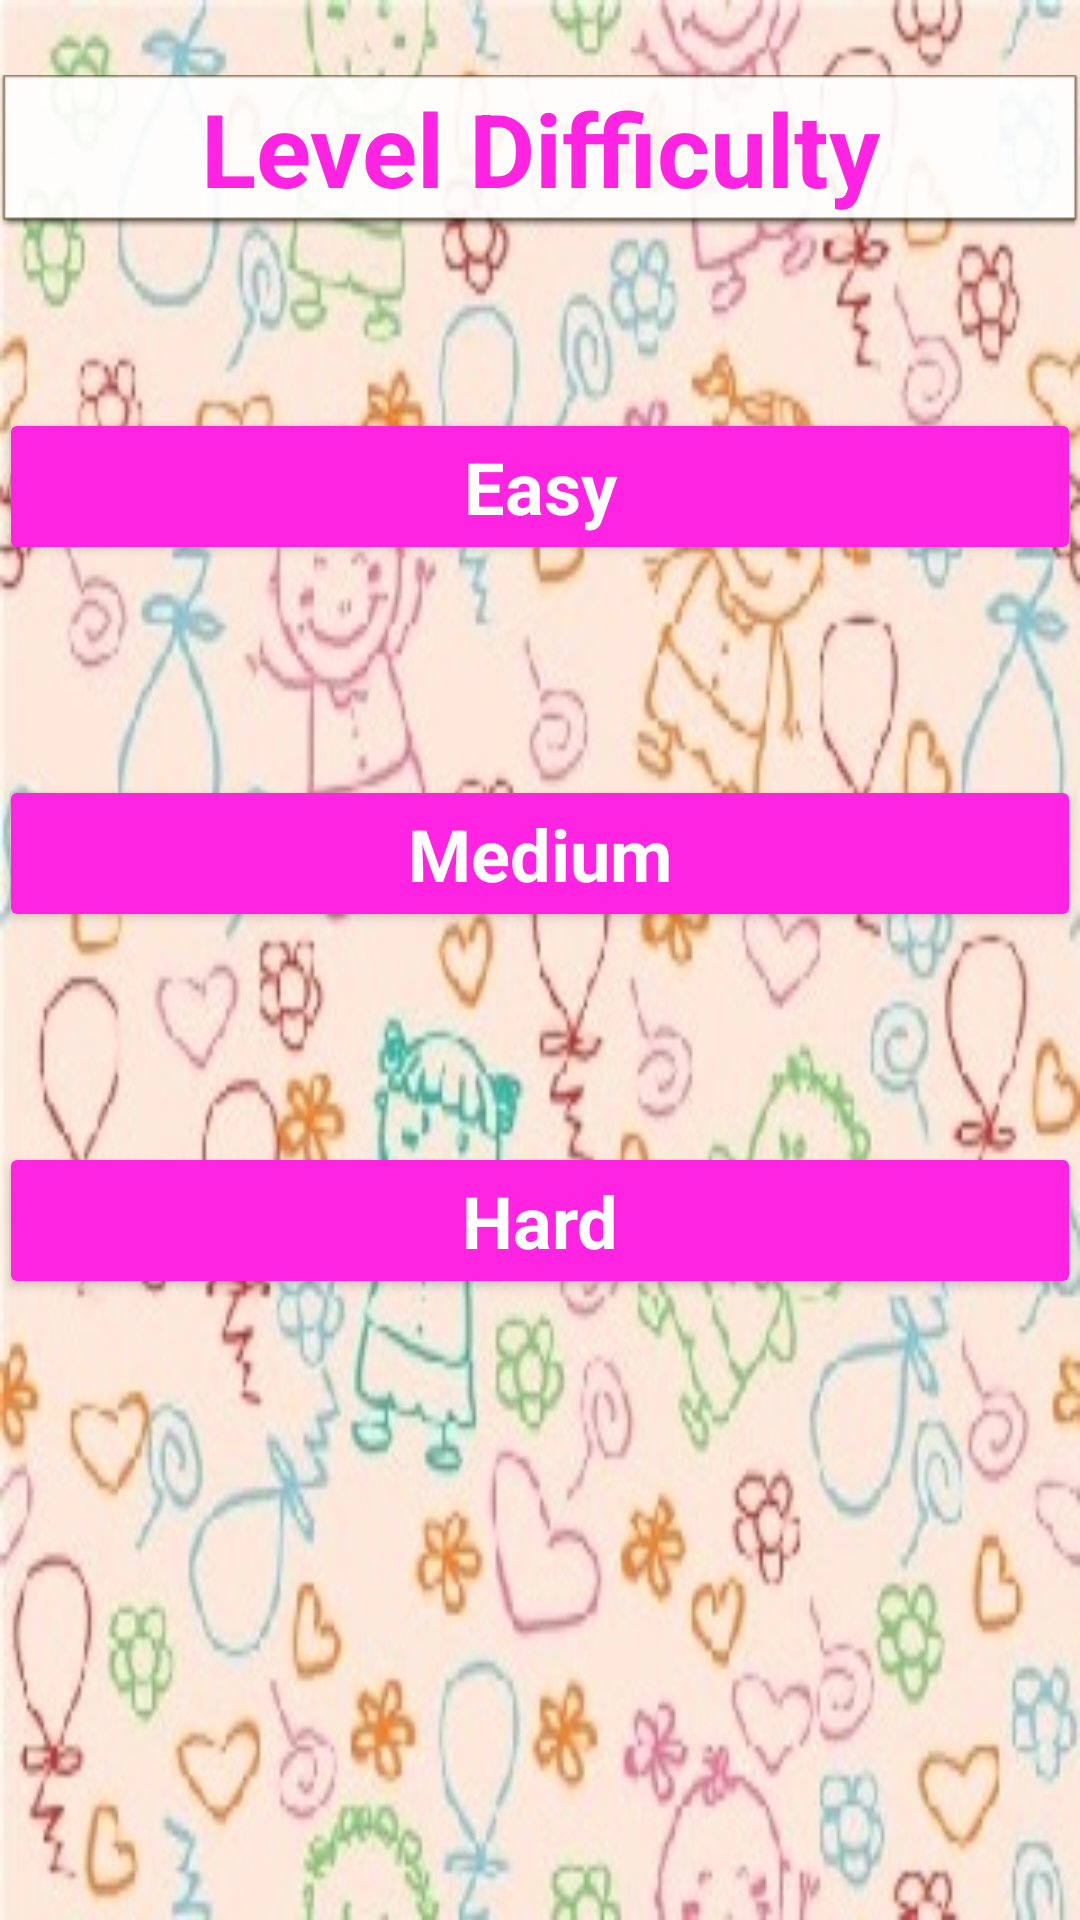

Layout XML and referenced resources for this Android screen:
<!-- AndroidManifest.xml: application theme AppTheme -->
<!-- res/layout/content_level_difficulty.xml -->
<?xml version="1.0" encoding="utf-8"?>
<RelativeLayout xmlns:android="http://schemas.android.com/apk/res/android"
    xmlns:app="http://schemas.android.com/apk/res-auto"
    xmlns:tools="http://schemas.android.com/tools"
    android:id="@+id/content_level_difficulty"
    android:layout_width="match_parent"
    android:layout_height="match_parent"
    android:paddingBottom="@dimen/activity_vertical_margin"
    android:paddingLeft="@dimen/activity_horizontal_margin"
    android:paddingRight="@dimen/activity_horizontal_margin"
    android:paddingTop="@dimen/activity_vertical_margin"
    app:layout_behavior="@string/appbar_scrolling_view_behavior"
    tools:context="com.uottawa.tictactoe.Activity.GameActivities.SinglePlayer.LevelDifficultyActivity"
    tools:showIn="@layout/activity_level_difficulty"
    android:background="@drawable/background1">

    <TextView
        android:text="Level Difficulty"
        android:layout_width="match_parent"
        android:layout_height="wrap_content"
        android:id="@+id/levelDifficulty_title"
        android:textAppearance="@style/TextAppearance.AppCompat.Display1"
        tools:textColor="@color/pink"
        android:layout_alignParentTop="true"
        android:layout_alignParentStart="true"
        android:layout_marginTop="25dp"
        android:background="@android:drawable/editbox_dropdown_light_frame"
        android:textAlignment="center"
        android:textStyle="normal|bold"
        android:textColor="@color/pink" />

    <Button
        android:text="Easy"
        android:layout_width="match_parent"
        android:layout_height="wrap_content"
        android:id="@+id/levelDifficulty_btnEasy"
        android:layout_weight="0.08"
        android:onClick="btn_easy"
        android:textAppearance="@style/TextAppearance.AppCompat.Headline"
        android:backgroundTint="@color/pink"
        android:textStyle="normal|bold"
        android:textColor="@android:color/white"
        android:layout_below="@+id/levelDifficulty_title"
        android:layout_marginTop="60dp"
        android:layout_alignParentEnd="true"
        android:layout_alignParentStart="true"/>

    <Button
        android:text="Hard"
        android:layout_width="match_parent"
        android:layout_height="wrap_content"
        android:id="@+id/levelDifficulty_btnHard"
        android:layout_weight="0.09"
        android:onClick="btn_hard"
        android:backgroundTint="@color/pink"
        android:textAppearance="@style/TextAppearance.AppCompat.Headline"
        android:textStyle="normal|bold"
        android:textColor="@android:color/white"
        android:layout_marginTop="70dp"
        android:layout_below="@+id/levelDifficulty_btnMedium"
        android:layout_alignParentStart="true"
        android:layout_alignParentEnd="true"/>

    <Button
        android:text="Medium"
        android:layout_width="match_parent"
        android:layout_height="wrap_content"
        android:id="@+id/levelDifficulty_btnMedium"
        android:layout_weight="0.05"
        android:onClick="btn_medium"
        android:backgroundTint="@color/pink"
        android:textAppearance="@style/TextAppearance.AppCompat.Headline"
        android:textStyle="normal|bold"
        android:textColor="@android:color/white"
        android:layout_marginTop="70dp"
        android:layout_below="@+id/levelDifficulty_btnEasy"
        android:layout_alignParentStart="true" />

</RelativeLayout>
<!-- res/layout/activity_level_difficulty.xml (included above) -->
<?xml version="1.0" encoding="utf-8"?>
<android.support.design.widget.CoordinatorLayout xmlns:android="http://schemas.android.com/apk/res/android"
    xmlns:app="http://schemas.android.com/apk/res-auto"
    xmlns:tools="http://schemas.android.com/tools"
    android:layout_width="match_parent"
    android:layout_height="match_parent"
    android:fitsSystemWindows="true"
    tools:context="com.uottawa.tictactoe.Activity.GameActivities.SinglePlayer.LevelDifficultyActivity">

    <android.support.design.widget.AppBarLayout
        android:layout_width="match_parent"
        android:layout_height="wrap_content"
        android:theme="@style/AppTheme.AppBarOverlay">

    </android.support.design.widget.AppBarLayout>

    <include layout="@layout/content_level_difficulty" />

</android.support.design.widget.CoordinatorLayout>
<!-- resources referenced by this layout -->
<resources>
  <color name="pink">#ff24e2</color>
  <!-- drawable background1: jpg bitmap (drawable, 55187 bytes) -->
</resources>
